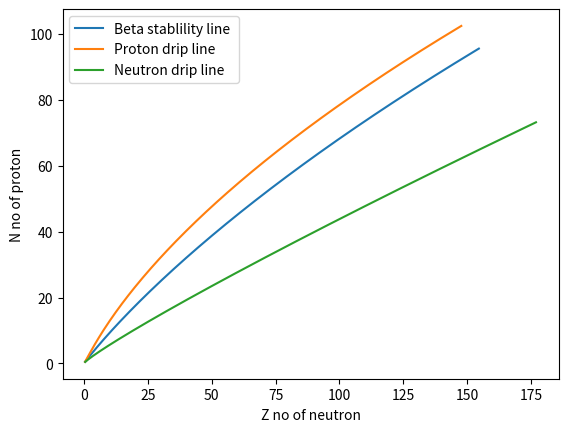

The matplotlib source for this figure:
import matplotlib.pyplot as plt
import numpy as np


def main():
    volTerm = 16
    surfaceTerm = 20
    asymm = 22.4
    colTerm = 0.751

    ZBeta = []  # Z for beta stablility line
    NBeta = []

    Zproton = []
    NProton = []

    NNeutron = []
    ZNeutron = []

    for A in range(1, 251):

        beta = betastable(A, colTerm, asymm)
        pro = protondrip(A, colTerm, asymm, volTerm, surfaceTerm)  # Value of Z
        neu = neutrondrip(A, volTerm, surfaceTerm, asymm, colTerm)  # Value of N

        # Beta stablility line
        Z = (A - beta) / 2
        N = A - Z
        # print(f"The value of N is {N} and the value of Z is {Z}")
        ZBeta.append(Z)
        NBeta.append(N)

        # Proton Drip line
        N = A - pro
        NProton.append(N)
        Zproton.append(pro)
        # print(f"The value of N is {N} and the value of Z is {pro}")

        # Neutron Drip line
        Z = A - neu
        NNeutron.append(neu)
        ZNeutron.append(Z)
        # print(f"The value of N is {Z} and the value of Z is {neu}")


    plt.plot(NBeta,ZBeta)
    plt.plot(NProton,Zproton)
    plt.plot(NNeutron,ZNeutron)
    plt.legend(["Beta stablility line ", "Proton drip line ", "Neutron drip line "])
    plt.xlabel("Z no of neutron")
    plt.ylabel("N no of proton")
    plt.show()


def coefalpha(A, volTerm, surfaceTerm, colTerm, asymm) -> float:

    alpha = (
        volTerm
        + 3 * asymm
        - (2 / 3) * surfaceTerm / (A ** (1 / 3))
        + colTerm * A ** (2 / 3) / 3
    )

    alpha = alpha / ((colTerm / 3 * A ** (2 / 3)) + 4 * asymm)

    return alpha


def coefbeta(A, colTerm, asymm) -> float:
    coef = 2 * colTerm * A ** (2 / 3) / (colTerm * A ** (2 / 3) + 12 * asymm)
    return coef


def coefgamma(A, volTerm, surfaceTerm, asymm, colTerm) -> float:
    coef = (volTerm + 3 * asymm - (2 / 3) * surfaceTerm * A ** (-1 / 3)) / (
        (1 / 3) * colTerm * A ** (2 / 3) + 4 * asymm
    )
    return coef


def betastable(A: int, colTerm: float, asymm: float, Mh=939.0, Mn=940.6) -> float:
    """

    Calculates the beta stablility line. We are taking mass of hydrogen neutron in MeV/c^2, thus we can take c = 1

    """

    temp = colTerm * np.power(A, (2 / 3)) - (Mn - Mh) * 1  # We are taking c = 1

    temp = temp / ((asymm * 4 / A) + (colTerm / np.power(A, (1 / 3))))

    return temp


def protondrip(A, colterm, asymm, volTerm, surfaceTerm) -> float:

    beta = coefbeta(A, colterm, asymm)
    gamma = coefgamma(A, volTerm, surfaceTerm, asymm, colterm)

    proton = A * ((1 + beta) - np.sqrt((1 + beta) ** 2 - gamma))
    return proton


def neutrondrip(A, volTerm, surfaceTerm, asymm, colTerm):

    alpha = coefalpha(A, volTerm, surfaceTerm, colTerm, asymm)

    neutron = A * (1 - np.sqrt(1 - alpha))
    return neutron


if __name__ == "__main__":
    main()
